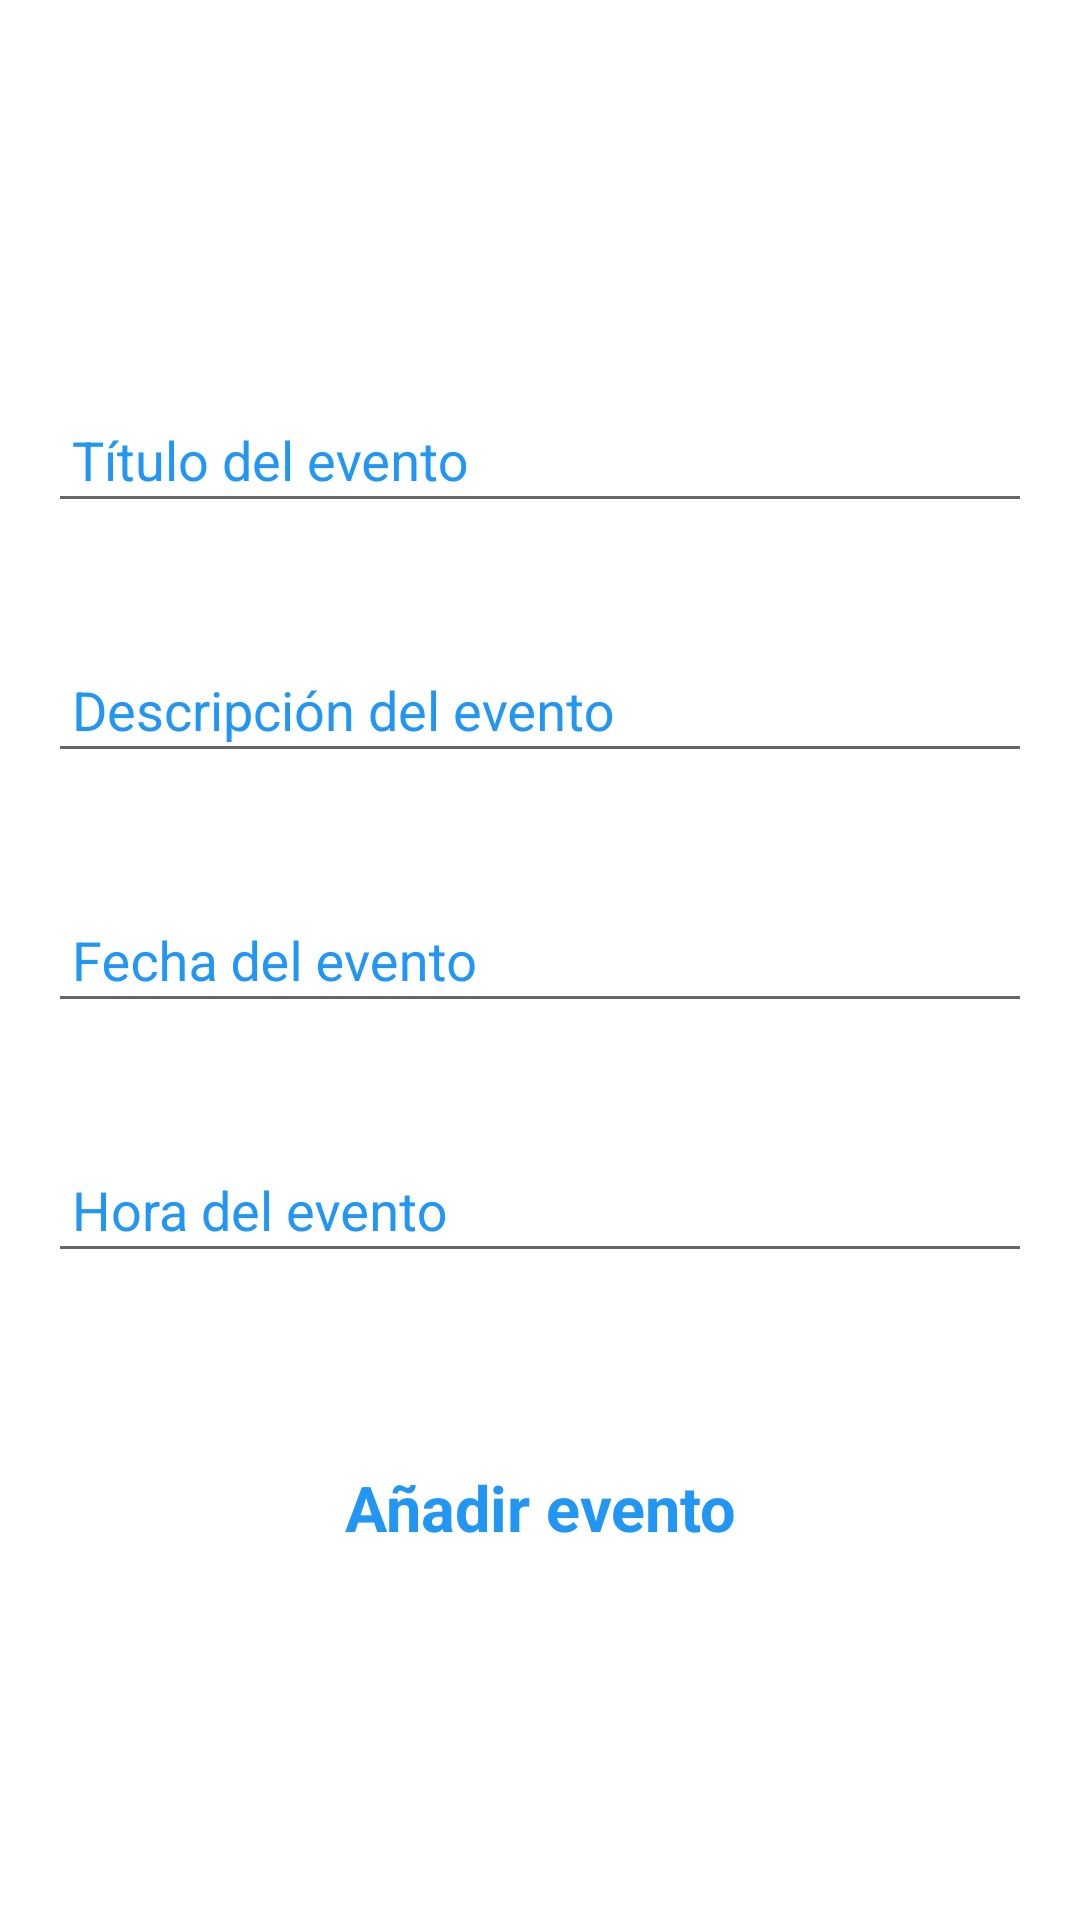

Android layout source for this screen:
<!-- AndroidManifest.xml: application theme AppTheme -->
<!-- res/layout/activity_eventos_mod.xml -->
<?xml version="1.0" encoding="utf-8"?>
<android.support.design.widget.CoordinatorLayout
    xmlns:android="http://schemas.android.com/apk/res/android"
    xmlns:tools="http://schemas.android.com/tools"
    android:layout_width="match_parent"
    android:layout_height="match_parent"
    tools:context="abraham.daymanager.EventosMod">

    <android.support.v7.widget.Toolbar
        android:id="@+id/toolbarEventos"
        android:layout_width="match_parent"
        android:layout_height="?attr/actionBarSize"
        android:background="@android:color/transparent"/>

    <include layout="@layout/content_eventos_mod" />

</android.support.design.widget.CoordinatorLayout>
<!-- res/layout/content_eventos_mod.xml (included above) -->
<?xml version="1.0" encoding="utf-8"?>
<LinearLayout
    xmlns:android="http://schemas.android.com/apk/res/android"
    xmlns:app="http://schemas.android.com/apk/res-auto"
    android:layout_width="match_parent"
    android:layout_height="match_parent"
    android:onClick="ocultarTeclado"
    android:background="@color/blanco">

        <ScrollView
            android:id="@+id/scrollViewInicio"
            android:layout_width="match_parent"
            android:layout_height="wrap_content"
            android:onClick="ocultarTeclado"
            android:background="@color/blanco"
            android:layout_gravity="center">

            <LinearLayout
                android:layout_width="match_parent"
                android:layout_height="wrap_content"
                android:orientation="vertical"
                android:gravity="center"
                android:onClick="ocultarTeclado"
                android:background="@color/blanco">

                <EditText
                    android:layout_width="0dp"
                    android:layout_height="0dp"/>

                <android.support.design.widget.TextInputLayout
                    android:id="@+id/validarTitulo"
                    android:layout_width="match_parent"
                    android:layout_height="wrap_content"
                    android:layout_margin="16dp"
                    android:textColorHint="@color/colorPrimary"
                    app:errorTextAppearance="@style/textoDeErrores">

                    <EditText
                        android:id="@+id/tituloEvento"
                        android:layout_width="match_parent"
                        android:layout_height="wrap_content"
                        android:hint="@string/eve_tit"
                        android:inputType="textCapWords|textNoSuggestions"
                        android:ems="10"
                        android:maxLines="1"
                        android:padding="8dp"/>

                </android.support.design.widget.TextInputLayout>

                <android.support.design.widget.TextInputLayout
                    android:id="@+id/validarDescripcion"
                    android:layout_width="match_parent"
                    android:layout_height="wrap_content"
                    android:layout_margin="16dp"
                    android:textColorHint="@color/colorPrimary"
                    app:errorTextAppearance="@style/textoDeErrores">

                    <EditText
                        android:id="@+id/descripcionEvento"
                        android:layout_width="match_parent"
                        android:layout_height="wrap_content"
                        android:hint="@string/eve_desc"
                        android:inputType="textCapWords|textNoSuggestions"
                        android:ems="10"
                        android:maxLines="1"
                        android:padding="8dp"/>

                </android.support.design.widget.TextInputLayout>

                <android.support.design.widget.TextInputLayout
                    android:id="@+id/validarFecha"
                    android:layout_width="match_parent"
                    android:layout_height="wrap_content"
                    android:layout_margin="16dp"
                    android:textColorHint="@color/colorPrimary"
                    app:errorTextAppearance="@style/textoDeErrores">

                    <EditText
                        android:id="@+id/fechaEvento"
                        android:layout_width="match_parent"
                        android:layout_height="wrap_content"
                        android:hint="@string/eve_fecha"
                        android:inputType="none"
                        android:clickable="false"
                        android:focusable="false"
                        android:ems="10"
                        android:maxLines="1"
                        android:padding="8dp"
                        android:onClick="mostrarFecha"/>

                </android.support.design.widget.TextInputLayout>

                <android.support.design.widget.TextInputLayout
                    android:id="@+id/validarHora"
                    android:layout_width="match_parent"
                    android:layout_height="wrap_content"
                    android:layout_margin="16dp"
                    android:textColorHint="@color/colorPrimary"
                    app:errorTextAppearance="@style/textoDeErrores">

                    <EditText
                        android:id="@+id/horaEvento"
                        android:layout_width="match_parent"
                        android:layout_height="wrap_content"
                        android:hint="@string/eve_hora"
                        android:inputType="none"
                        android:clickable="false"
                        android:focusable="false"
                        android:ems="10"
                        android:maxLines="1"
                        android:padding="8dp"
                        android:onClick="mostrarHora"/>

                </android.support.design.widget.TextInputLayout>

                <TextView
                    android:id="@+id/eventoButton"
                    android:layout_width="match_parent"
                    android:layout_height="wrap_content"
                    android:text="@string/main_add"
                    android:layout_marginTop="48dp"
                    android:layout_marginBottom="16dp"
                    android:layout_marginEnd="16dp"
                    android:layout_marginStart="16dp"
                    android:textSize="21sp"
                    android:textStyle="bold"
                    android:textColor="@color/colorPrimary"
                    android:gravity="center"
                    android:background="@color/blanco"
                    android:onClick="agregarEvento"/>

            </LinearLayout>

        </ScrollView>

</LinearLayout>
<!-- resources referenced by this layout -->
<resources>
  <color name="blanco">#FFFFFF</color>
  <color name="colorPrimary">#2196F3</color>
  <string name="eve_desc">Descripción del evento</string>
  <string name="eve_fecha">Fecha del evento</string>
  <string name="eve_hora">Hora del evento</string>
  <string name="eve_tit">Título del evento</string>
  <string name="main_add">Añadir evento</string>
  <style name="textoDeErrores" parent="@android:style/TextAppearance">
          <item name="android:textColor">@android:color/holo_red_light</item>
      </style>
  <style name="AppTheme" parent="Theme.AppCompat.DayNight.DarkActionBar">
          <item name="colorPrimary">@color/colorPrimary</item>
          <item name="colorPrimaryDark">@color/colorPrimaryDark</item>
          <item name="colorAccent">@color/colorAccent</item>
          <item name="android:statusBarColor">@color/negro_static</item>
          <item name="android:windowDrawsSystemBarBackgrounds">true</item>
          <item name="windowActionModeOverlay">true</item>
          <item name="android:windowAnimationStyle">@style/AnimacionLateral</item>
      </style>
  <color name="colorPrimaryDark">#42A5F5</color>
  <color name="colorAccent">#2196F3</color>
  <color name="negro_static">#000000</color>
  <style name="AnimacionLateral" parent="@android:style/Animation.Activity">
          <item name="android:activityOpenEnterAnimation">@anim/slide_in_right</item>
          <item name="android:activityOpenExitAnimation">@anim/slide_out_left</item>
          <item name="android:activityCloseEnterAnimation">@anim/slide_in_left</item>
          <item name="android:activityCloseExitAnimation">@anim/slide_out_right</item>
      </style>
</resources>
